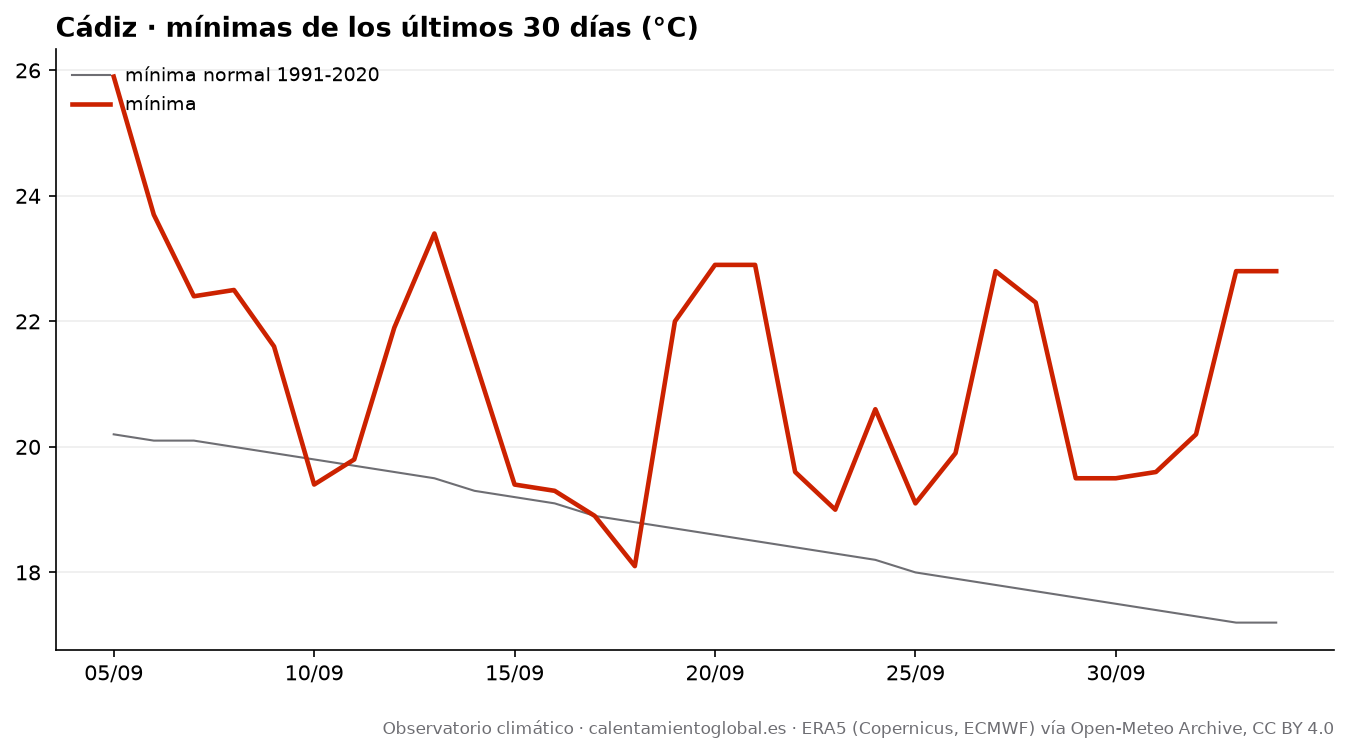

Data behind this chart, as committed beside it:
fecha, tmax, tmax_normal, tmin, tmin_normal, lluvia_mm, lluvia_normal_mm
2026-09-05, 36.3, 30.8, 25.9, 20.2, 0.0, 0.38
2026-09-06, 37.9, 30.7, 23.7, 20.1, 0.0, 0.43
2026-09-07, 35.9, 30.6, 22.4, 20.1, 0.0, 0.49
2026-09-08, 32.4, 30.4, 22.5, 20.0, 0.0, 0.49
2026-09-09, 29.6, 30.2, 21.6, 19.9, 0.0, 0.5
2026-09-10, 30.0, 30.1, 19.4, 19.8, 0.0, 0.49
2026-09-11, 34.5, 29.8, 19.8, 19.7, 0.0, 0.54
2026-09-12, 34.7, 29.7, 21.9, 19.6, 0.0, 0.7
2026-09-13, 34.3, 29.5, 23.4, 19.5, 0.0, 0.76
2026-09-14, 35.3, 29.4, 21.4, 19.3, 0.0, 0.81
2026-09-15, 32.2, 29.2, 19.4, 19.2, 0.0, 0.85
2026-09-16, 27.0, 29.0, 19.3, 19.1, 0.0, 0.87
2026-09-17, 27.7, 28.8, 18.9, 18.9, 0.0, 0.88
2026-09-18, 31.2, 28.6, 18.1, 18.8, 0.0, 0.89
2026-09-19, 32.8, 28.4, 22.0, 18.7, 0.0, 0.89
2026-09-20, 32.1, 28.3, 22.9, 18.6, 0.0, 0.93
2026-09-21, 32.9, 28.1, 22.9, 18.5, 0.0, 0.99
2026-09-22, 33.9, 27.9, 19.6, 18.4, 0.0, 1.0
2026-09-23, 34.9, 27.8, 19.0, 18.3, 0.0, 1.03
2026-09-24, 35.4, 27.7, 20.6, 18.2, 0.0, 1.11
2026-09-25, 33.9, 27.6, 19.1, 18.0, 0.0, 1.2
2026-09-26, 36.2, 27.6, 19.9, 17.9, 0.0, 1.29
2026-09-27, 30.3, 27.6, 22.8, 17.8, 0.0, 1.42
2026-09-28, 28.2, 27.5, 22.3, 17.7, 0.8, 1.48
2026-09-29, 30.6, 27.4, 19.5, 17.6, 0.0, 1.51
2026-09-30, 28.8, 27.3, 19.5, 17.5, 0.0, 1.51
2026-10-01, 30.6, 27.3, 19.6, 17.4, 0.2, 1.55
2026-10-02, 31.6, 27.2, 20.2, 17.3, 0.3, 1.61
2026-10-03, 30.3, 27.0, 22.8, 17.2, 2.8, 1.78
2026-10-04, 30.7, 26.9, 22.8, 17.2, 0.2, 1.86
